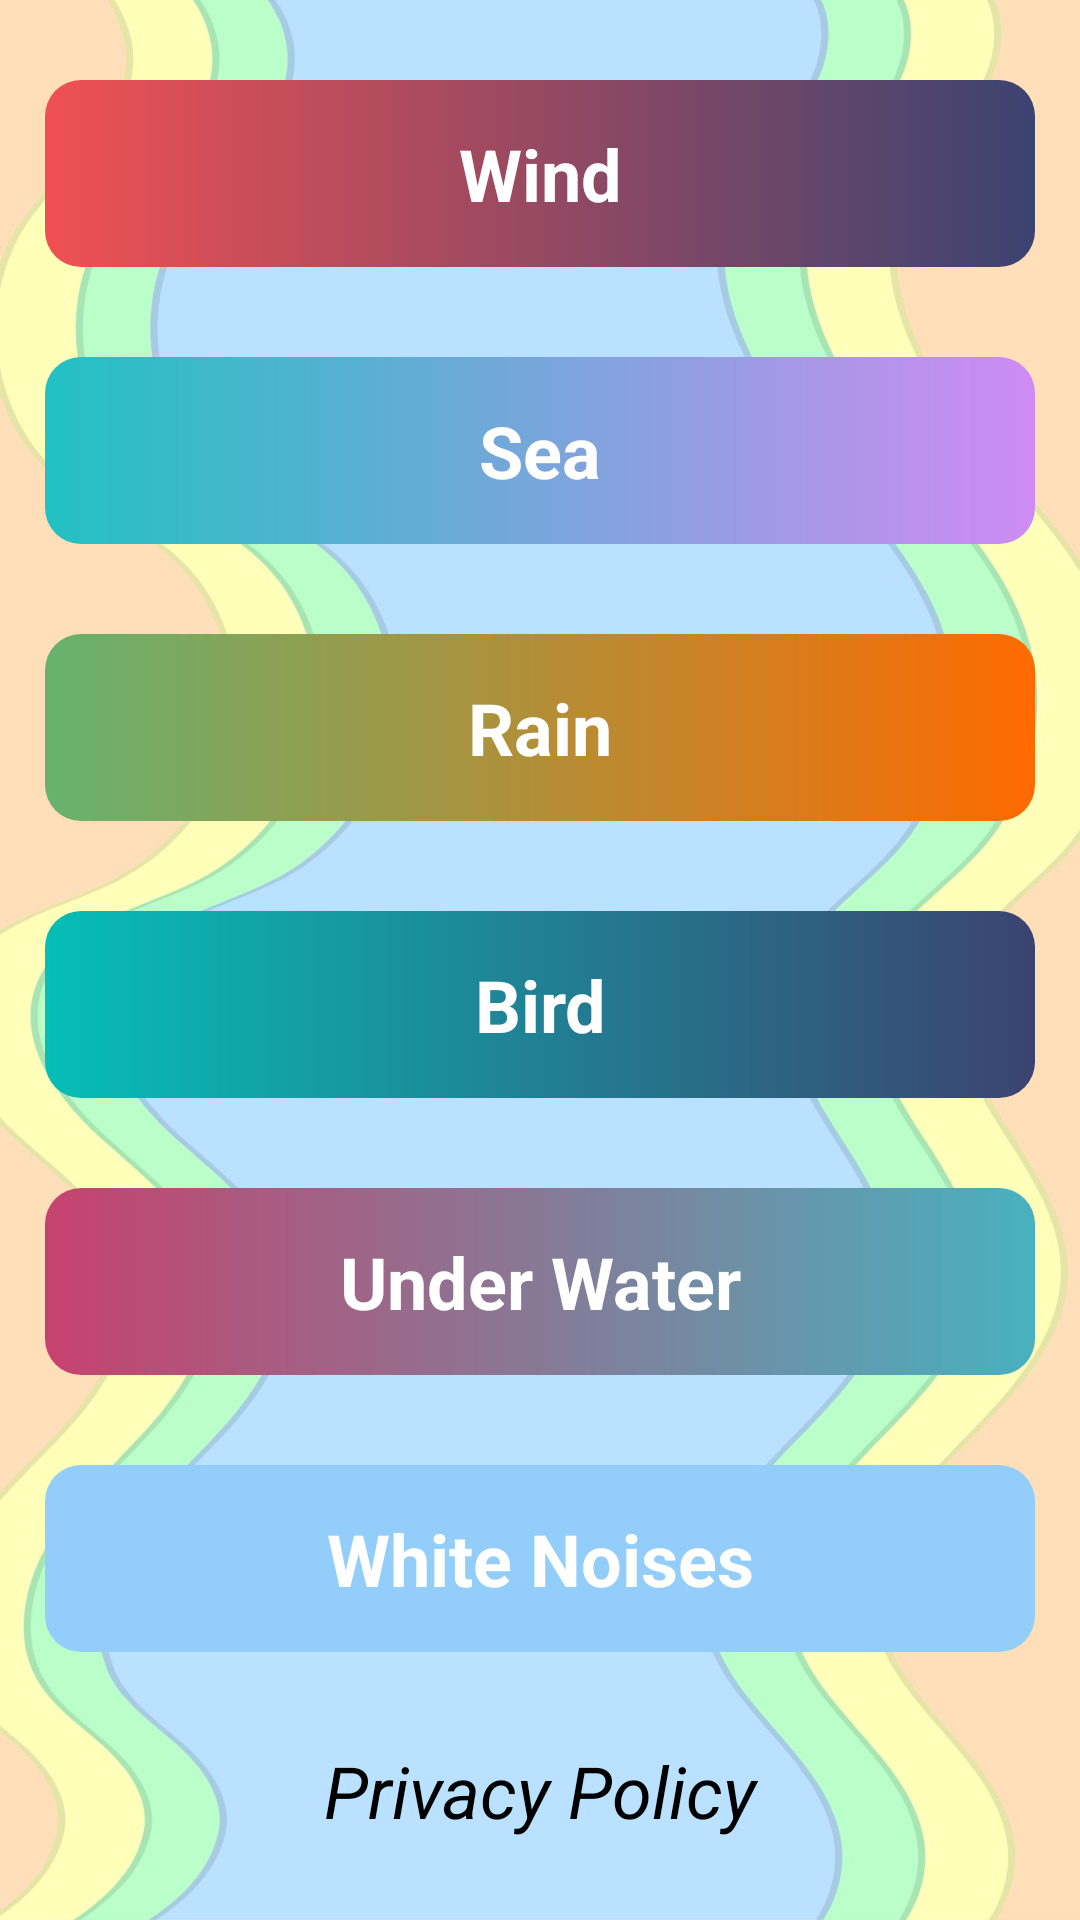

Android layout source for this screen:
<!-- AndroidManifest.xml: application theme Theme.WhiteNoises -->
<!-- res/layout/activity_main.xml -->
<?xml version="1.0" encoding="utf-8"?>
<LinearLayout xmlns:android="http://schemas.android.com/apk/res/android"
    xmlns:app="http://schemas.android.com/apk/res-auto"
    xmlns:tools="http://schemas.android.com/tools"
    android:layout_width="match_parent"
    android:layout_height="match_parent"
    android:orientation="vertical"
    android:gravity="center"
    android:background="@drawable/background"
    tools:context=".MainActivity">

    <TextView
        android:id="@+id/wind"
        android:layout_width="match_parent"
        android:layout_height="wrap_content"
        android:layout_margin="15dp"
        android:text="Wind"
        android:padding="15dp"
        android:textSize="24sp"
        android:textStyle="bold"
        android:drawablePadding="8dp"
        android:textColor="@color/white"
        android:gravity="center"
        android:background="@drawable/wind_bg"/>

    <TextView
        android:id="@+id/sea"
        android:layout_width="match_parent"
        android:layout_height="wrap_content"
        android:layout_margin="15dp"
        android:text="Sea"
        android:padding="15dp"
        android:textSize="24sp"
        android:textStyle="bold"
        android:drawablePadding="8dp"
        android:textColor="@color/white"
        android:gravity="center"
        android:background="@drawable/sea_bg"/>

    <TextView
        android:id="@+id/rain"
        android:layout_width="match_parent"
        android:layout_height="wrap_content"
        android:layout_margin="15dp"
        android:text="Rain"
        android:padding="15dp"
        android:textSize="24sp"
        android:textStyle="bold"
        android:drawablePadding="8dp"
        android:textColor="@color/white"
        android:gravity="center"
        android:background="@drawable/rain_bg"/>

    <TextView
        android:id="@+id/bird"
        android:layout_width="match_parent"
        android:layout_height="wrap_content"
        android:layout_margin="15dp"
        android:text="Bird"
        android:padding="15dp"
        android:textSize="24sp"
        android:textStyle="bold"
        android:drawablePadding="8dp"
        android:textColor="@color/white"
        android:gravity="center"
        android:background="@drawable/bird_bg"/>

    <TextView
        android:id="@+id/underWater"
        android:layout_width="match_parent"
        android:layout_height="wrap_content"
        android:layout_margin="15dp"
        android:text="Under Water"
        android:padding="15dp"
        android:textSize="24sp"
        android:textStyle="bold"
        android:drawablePadding="8dp"
        android:textColor="@color/white"
        android:gravity="center"
        android:background="@drawable/under_bg"/>

    <TextView
        android:id="@+id/donate"
        android:layout_width="match_parent"
        android:layout_height="wrap_content"
        android:layout_margin="15dp"
        android:text="White Noises"
        android:padding="15dp"
        android:textSize="24sp"
        android:textStyle="bold"
        android:drawablePadding="8dp"
        android:textColor="@color/white"
        android:gravity="center"
        android:backgroundTint="#93CEFB"
        android:background="@drawable/sea_bg"/>

    <TextView
        android:id="@+id/privacy"
        android:layout_width="match_parent"
        android:layout_height="wrap_content"
        android:text="Privacy Policy"
        android:padding="15dp"
        android:textSize="24sp"
        android:textStyle="italic"
        android:drawablePadding="8dp"
        android:textColor="@color/black"
        android:gravity="center"/>

</LinearLayout>
<!-- resources referenced by this layout -->
<resources>
  <color name="black">#FF000000</color>
  <color name="white">#FFFFFFFF</color>
  <!-- drawable background: png bitmap (drawable, 507404 bytes) -->
  <!-- drawable bird_bg (drawable) -->
  <?xml version="1.0" encoding="utf-8"?>
  <shape xmlns:android="http://schemas.android.com/apk/res/android">
      <gradient
          android:type="linear"
          android:gradientRadius="200dp"
          android:endColor="#3B4371"
          android:startColor="#06beb6" />
      <corners android:radius="12dp" />
  </shape>
  <!-- drawable rain_bg (drawable) -->
  <?xml version="1.0" encoding="utf-8"?>
  <shape xmlns:android="http://schemas.android.com/apk/res/android">
      <gradient
          android:type="linear"
          android:gradientRadius="200dp"
          android:endColor="#ff6a00"
          android:startColor="#67B26F" />
      <corners android:radius="12dp" />
  </shape>
  <!-- drawable sea_bg (drawable) -->
  <?xml version="1.0" encoding="utf-8"?>
  <shape xmlns:android="http://schemas.android.com/apk/res/android">
      <gradient
          android:type="linear"
          android:gradientRadius="200dp"
          android:endColor="#CF8BF3"
          android:startColor="#22c1c3" />
      <corners android:radius="12dp" />
  </shape>
  <!-- drawable under_bg (drawable) -->
  <?xml version="1.0" encoding="utf-8"?>
  <shape xmlns:android="http://schemas.android.com/apk/res/android">
      <gradient
          android:type="linear"
          android:gradientRadius="200dp"
          android:endColor="#48b1bf"
          android:startColor="#C6426E" />
      <corners android:radius="12dp" />
  </shape>
  <!-- drawable wind_bg (drawable) -->
  <?xml version="1.0" encoding="utf-8"?>
  <shape xmlns:android="http://schemas.android.com/apk/res/android">
      <gradient
          android:type="linear"
          android:gradientRadius="200dp"
          android:endColor="#3B4371"
          android:startColor="#f05053" />
      <corners android:radius="12dp" />
  </shape>
  <style name="Theme.WhiteNoises" parent="Theme.MaterialComponents.Light.NoActionBar">
          
          <item name="colorPrimary">@color/purple_500</item>
          <item name="colorPrimaryVariant">@color/purple_700</item>
          <item name="colorOnPrimary">@color/white</item>
          
          <item name="colorSecondary">@color/teal_200</item>
          <item name="colorSecondaryVariant">@color/teal_700</item>
          <item name="colorOnSecondary">@color/black</item>
          
          <item name="android:statusBarColor" tools:targetApi="l">@color/status</item>
          
      </style>
  <color name="purple_500">#E04F56</color>
  <color name="purple_700">#E04F56</color>
  <color name="teal_200">#E04F56</color>
  <color name="teal_700">#E04F56</color>
  <color name="status">#BAE1FF</color>
</resources>
